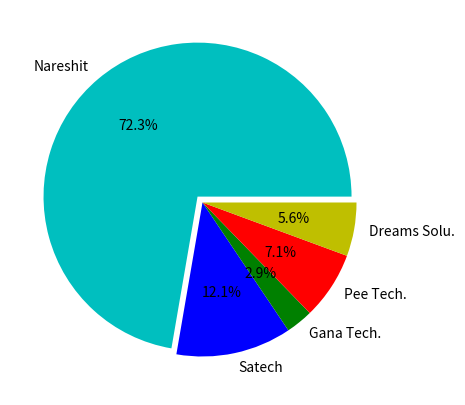

Reproduce this figure in Python.
import matplotlib.pyplot as plt
plt.figure(figsize=(5,5))
institutes =[ "Nareshit","Satech","Gana Tech.","Pee Tech.","Dreams Solu."]
values =[3803,638,150,374,296]
explode = [0.05,0,0,0,0] #explode 1st i.e slice is separated by 0.05 distance
colors =["c","b","g","r","y"]
plt.pie(values, labels=institutes, explode=explode, colors=colors, autopct="%0.1f%%")
plt.show()